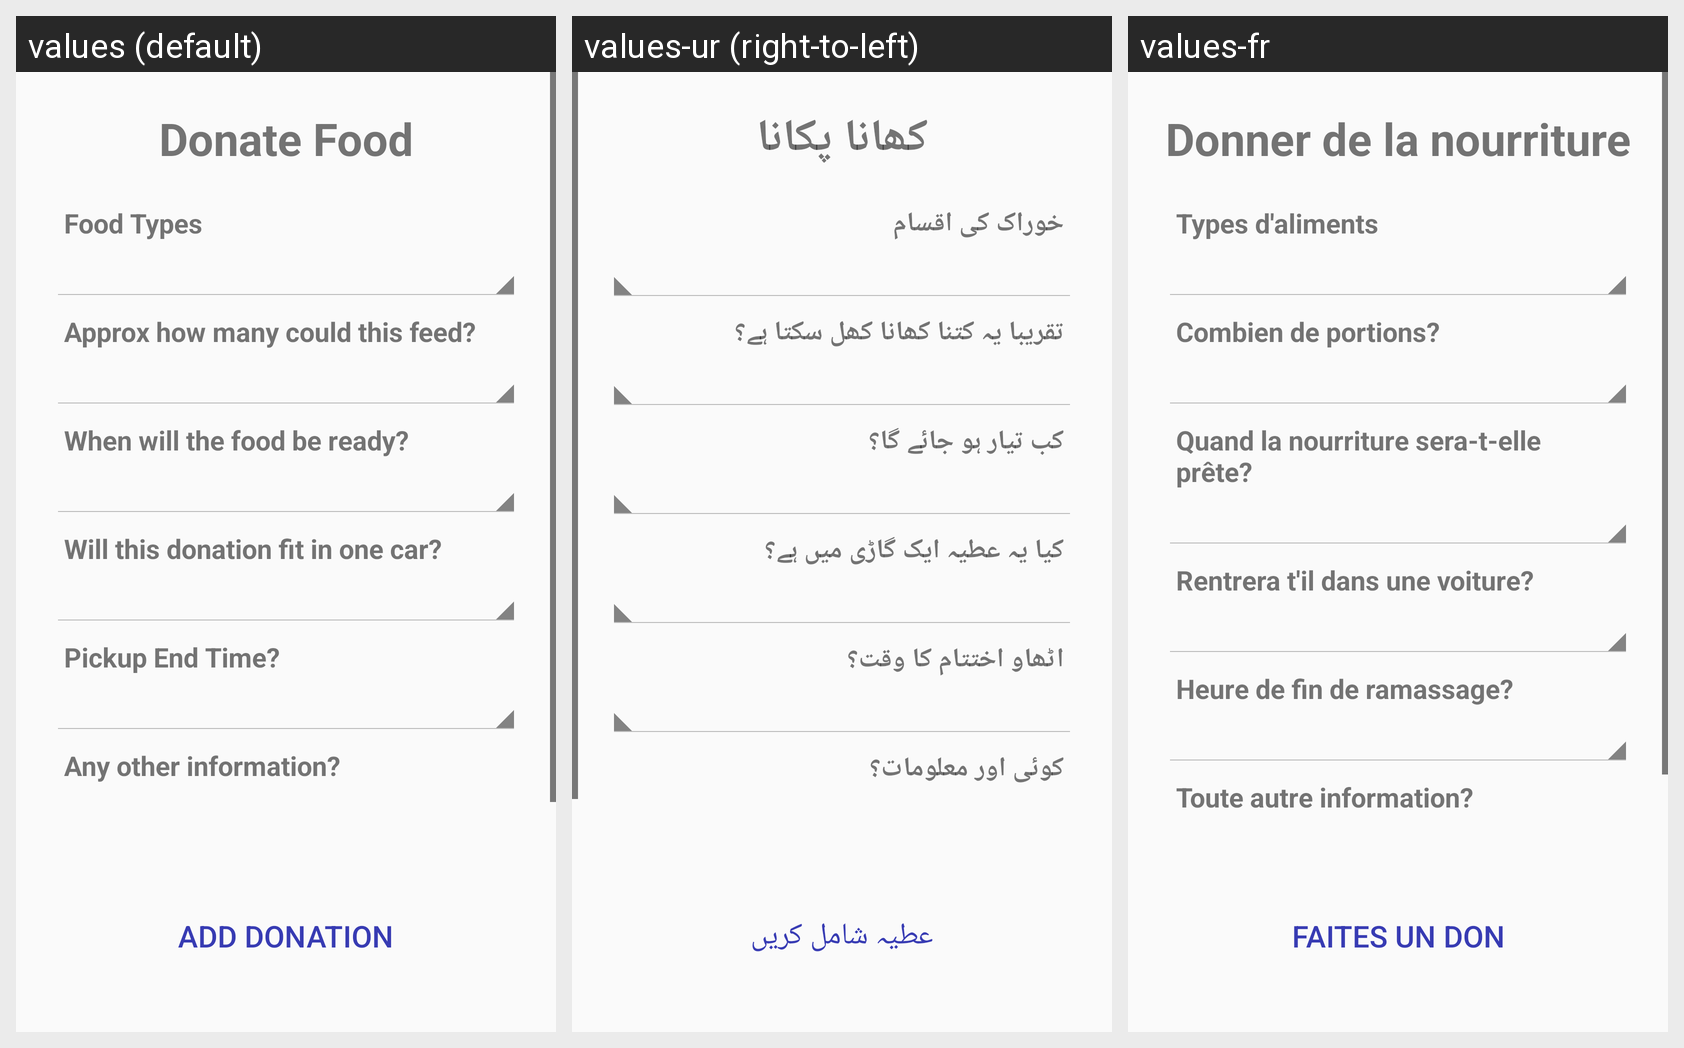

Locale-by-locale string values for the Android screen shown in this grid:
Android screen res/layout/content_new_donation.xml rendered under 3 locales, left to right: values (default), values-ur (right-to-left), values-fr. Device: Nexus 5 (rendered at 1080×1920; each locale shown at half size, 540×960, under a caption strip naming it); theme AppTheme.
Strings drawn on this screen, with the default value and each locale's value (text and hints the layout hard-codes, and strings that could not be matched under every locale, appear in the picture but are not listed):

menu_donate
  values: Donate Food
  values-ur: کھانا پکانا
  values-fr: Donner de la nourriture

food_types
  values: Food Types
  values-ur: خوراک کی اقسام
  values-fr: Types d'aliments

how_many_servings
  values: Approx how many could this feed?
  values-ur: تقریبا یہ کتنا کھانا کھل سکتا ہے؟
  values-fr: Combien de portions?

when_food_ready
  values: When will the food be ready?
  values-ur: کب تیار ہو جائے گا؟
  values-fr: Quand la nourriture sera-t-elle prête?

fit_in_car
  values: Will this donation fit in one car?
  values-ur: کیا یہ عطیہ ایک گاڑی میں ہے؟
  values-fr: Rentrera t'il dans une voiture?

pickup_end_time
  values: Pickup End Time?
  values-ur: اٹھاو اختتام کا وقت؟
  values-fr: Heure de fin de ramassage?

other_info
  values: Any other information?
  values-ur: کوئی اور معلومات؟
  values-fr: Toute autre information?

add_donation_button
  values: Add Donation
  values-ur: عطیہ شامل کریں
  values-fr: Faites un don
